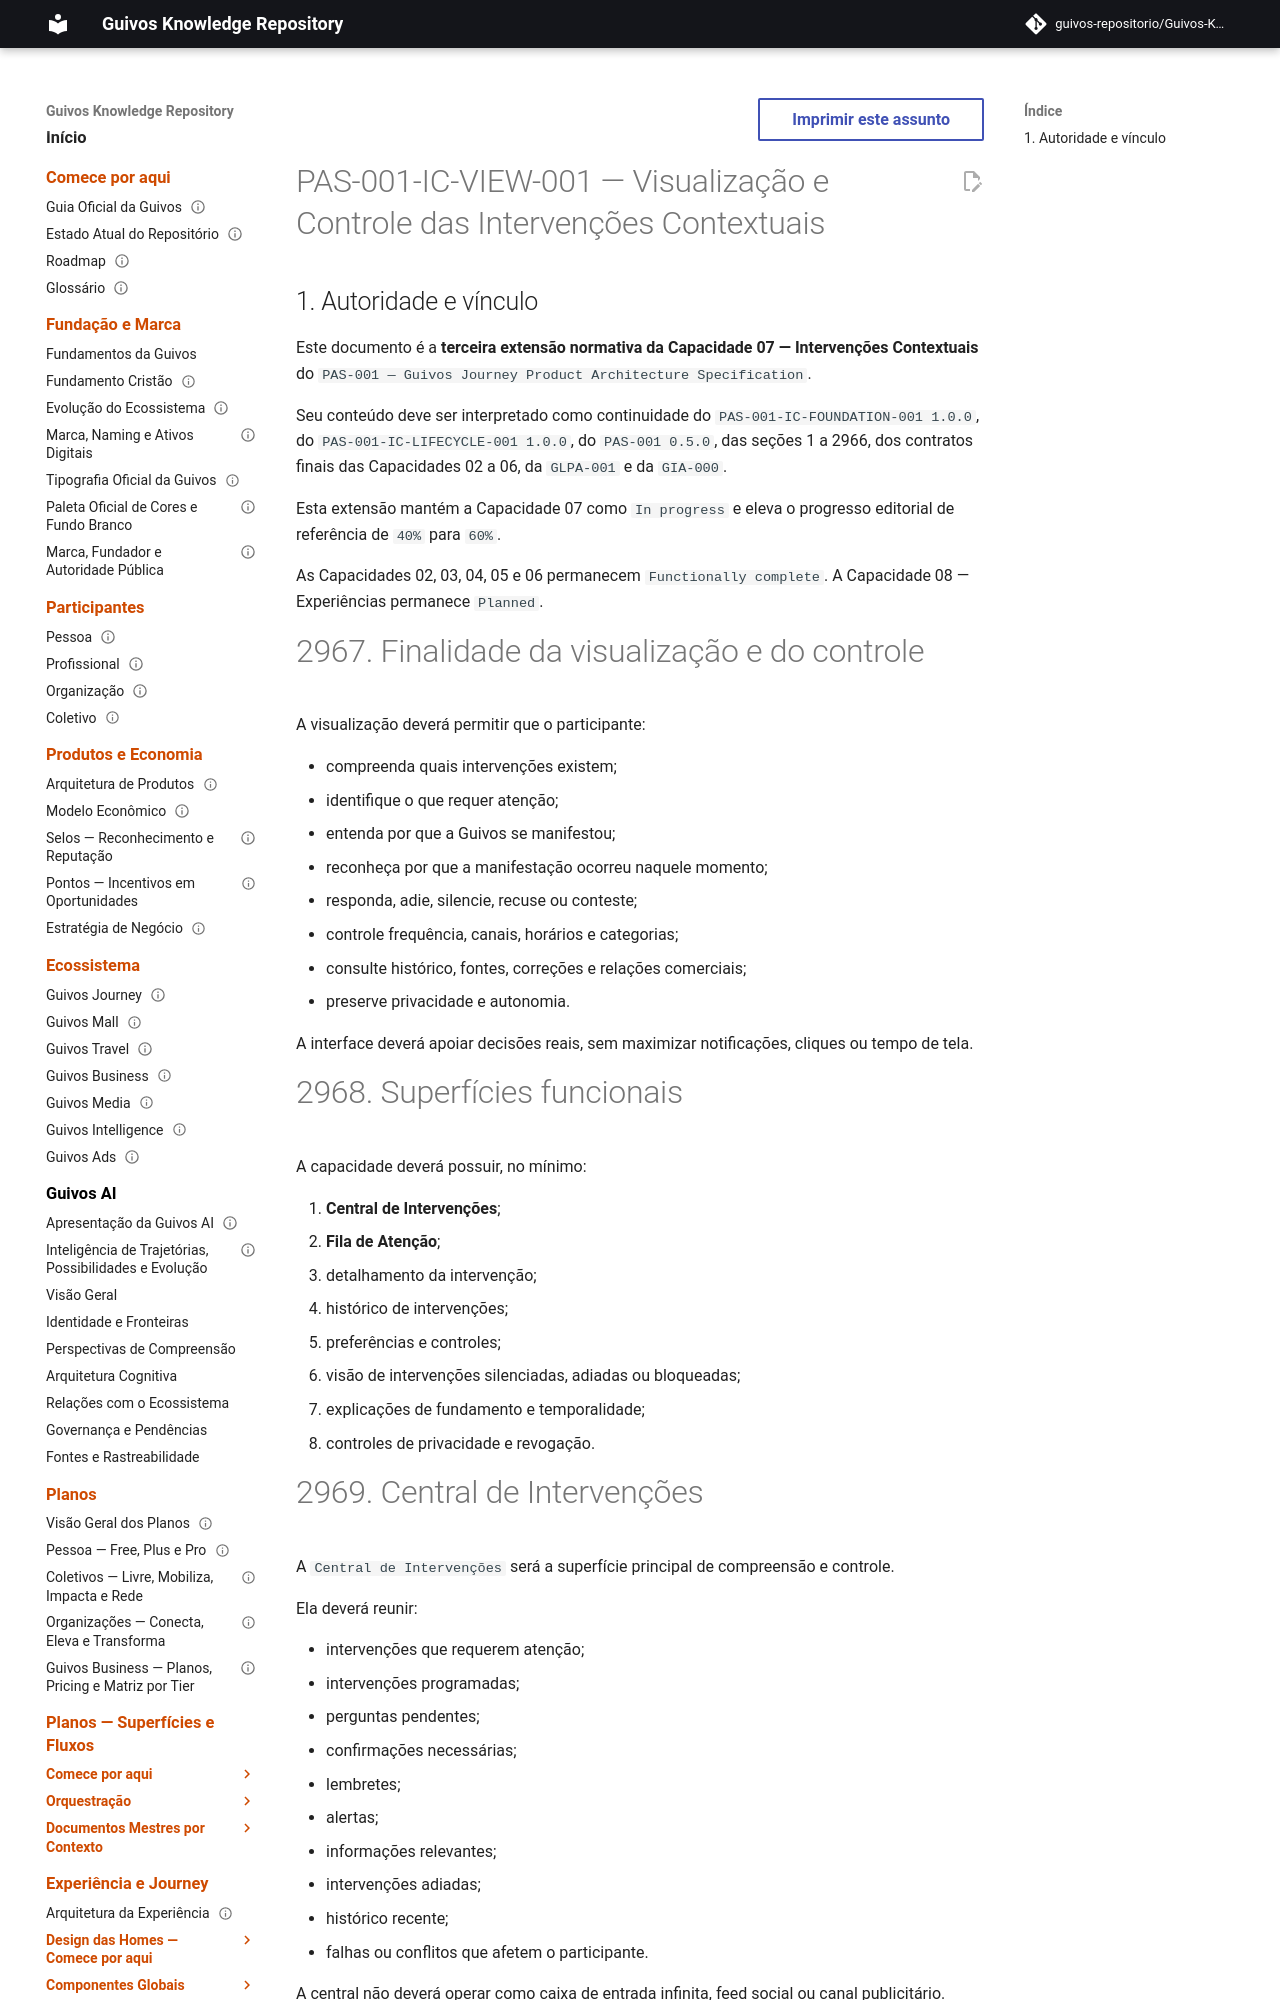

repository: guivos-repositorio/Guivos-Knowledge-Repository · page: product-architecture/pas-001-intervencoes-contextuais-visualizacao-controle/index.html · generator: mkdocs

---
id: PAS-001-IC-VIEW-001
title: Visualização e Controle das Intervenções Contextuais
status: active
version: 1.0.0
owner: Guivos
last_updated: 2026-07-15
parent: PAS-001
normative: true
related:
  - PAS-001
  - PAS-001-IC-FOUNDATION-001
  - PAS-001-IC-LIFECYCLE-001
  - PAS-001-CV-CONTRACT-001
  - PAS-001-OBJ-CONTRACT-001
  - PAS-001-EV-CONTRACT-001
  - PAS-001-PP-CONTRACT-001
  - PAS-001-OA-CONTRACT-001
  - GLPA-001
  - GIA-000
  - GE2-SYNC-006
  - GE2-SYNC-007
---

# PAS-001-IC-VIEW-001 — Visualização e Controle das Intervenções Contextuais

## 1. Autoridade e vínculo

Este documento é a **terceira extensão normativa da Capacidade 07 — Intervenções Contextuais** do `PAS-001 — Guivos Journey Product Architecture Specification`.

Seu conteúdo deve ser interpretado como continuidade do `PAS-001-IC-FOUNDATION-001 1.0.0`, do `PAS-001-IC-LIFECYCLE-001 1.0.0`, do `PAS-001 0.5.0`, das seções 1 a 2966, dos contratos finais das Capacidades 02 a 06, da `GLPA-001` e da `GIA-000`.

Esta extensão mantém a Capacidade 07 como `In progress` e eleva o progresso editorial de referência de `40%` para `60%`.

As Capacidades 02, 03, 04, 05 e 06 permanecem `Functionally complete`. A Capacidade 08 — Experiências permanece `Planned`.
